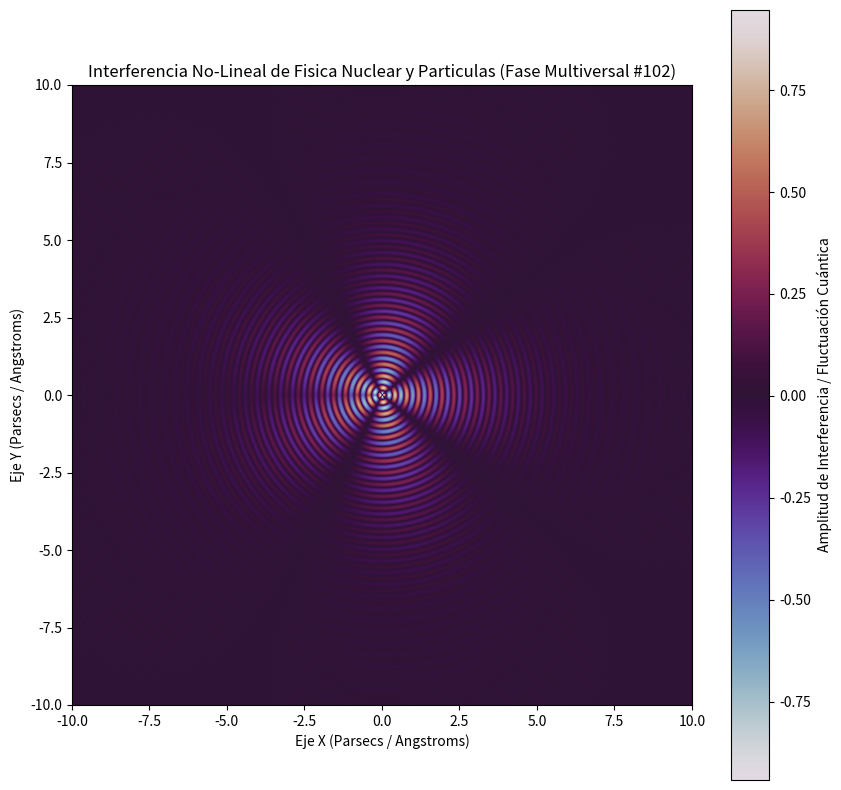

This figure's Python source:
%matplotlib inline
# Simulación Multiversal: Fisica Nuclear y Particulas - Variante 102
import numpy as np
import matplotlib.pyplot as plt

# Parámetros Físicos No-Lineales
omega_1 = 16.545
omega_2 = 2.312
lambda_decay = 0.466
phase_shift = 0.787

x = np.linspace(-10, 10, 800)
y = np.linspace(-10, 10, 800)
X, Y = np.meshgrid(x, y)

# Dinámica de Fluidos / Campos Tensor-Escalares (Fase Multiversal)
R = np.sqrt(X**2 + Y**2) + 1e-5
Z = (np.sin(omega_1 * R + phase_shift) * np.cos(omega_2 * np.arctan2(Y, X))) * np.exp(-lambda_decay * R)

plt.figure(figsize=(10, 10))
plt.imshow(Z, cmap='twilight', extent=[-10, 10, -10, 10], origin='lower')
plt.colorbar(label='Amplitud de Interferencia / Fluctuación Cuántica')
plt.title(r'Interferencia No-Lineal de Fisica Nuclear y Particulas (Fase Multiversal #102)')
plt.xlabel('Eje X (Parsecs / Angstroms)')
plt.ylabel('Eje Y (Parsecs / Angstroms)')
plt.show()
